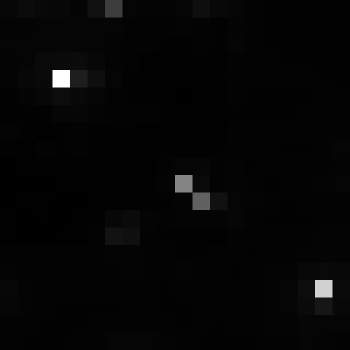

The data file committed next to this chart (first rows):
, xmin, ymin, lat, lon, area, perimeter, max_nanowatts, min_nanowatts, moonlight_illumination, clear_sky_confidence, mean_nanowatts
0, 815, 3030, -4.483, -4.483, 1.0, 0.0, 52.21, 0.5752, 11.82, 0.0, 2.437
